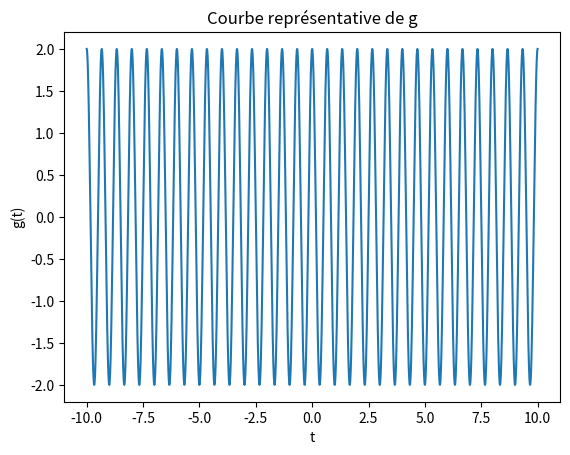

Source code (Python): (Note: this script raises an exception after producing the figure.)
import math
import cmath
import matplotlib.pyplot as plt

# Définir les constantes
pi = math.pi
sin = math.sin
cos = math.cos

# Définir la fonction f
def f(t):
    if -10 <= t <= 10:
        return sin(pi * t)
    else:
        return 0

def g(t):
    if -10 <= t <= 10:
        return 2 * cos(3 * pi * t)
    else:
        return 0

def h(t):
    if -10 <= t <= 10:
        return 1.5 * sin(1.5 * pi * t) + 2
    else:
        return 0

def i(t):
    if -10 <= t <= 10:
        return 3 * cos(2 * pi * t) - 1.5 * sin(4 * pi * t)
    else:
        return 0

# Fonction générale pour la transformée de Fourier
def transformee_fourier(func, T):
    def F(omega):
        sum_ = 0
        for t in T:
            sum_ += 0.01 * func(t) * cmath.exp(-1j * omega * t)
        return abs(sum_)
    return F
T = [i * 0.01 for i in range(-1000, 1001)]
fT = [f(t) for t in T]
# Tester les fonctions g, h, et i
functions = [g, h, i]
function_names = ['g', 'h', 'i']

for func, name in zip(functions, function_names):
    fT = [func(t) for t in T]
    plt.plot(T, fT)
    plt.xlabel('t')
    plt.ylabel(f'{name}(t)')
    plt.title(f'Courbe représentative de {name}')
    plt.show()

    F = transformee_fourier(func, T)
    FW = [F(omega) for omega in W]
    plt.plot(W, FW)
    plt.xlabel('omega')
    plt.ylabel(f'{name.upper()}(omega)')
    plt.title(f'Courbe représentative de la transformée de Fourier de {name}')
    plt.show()